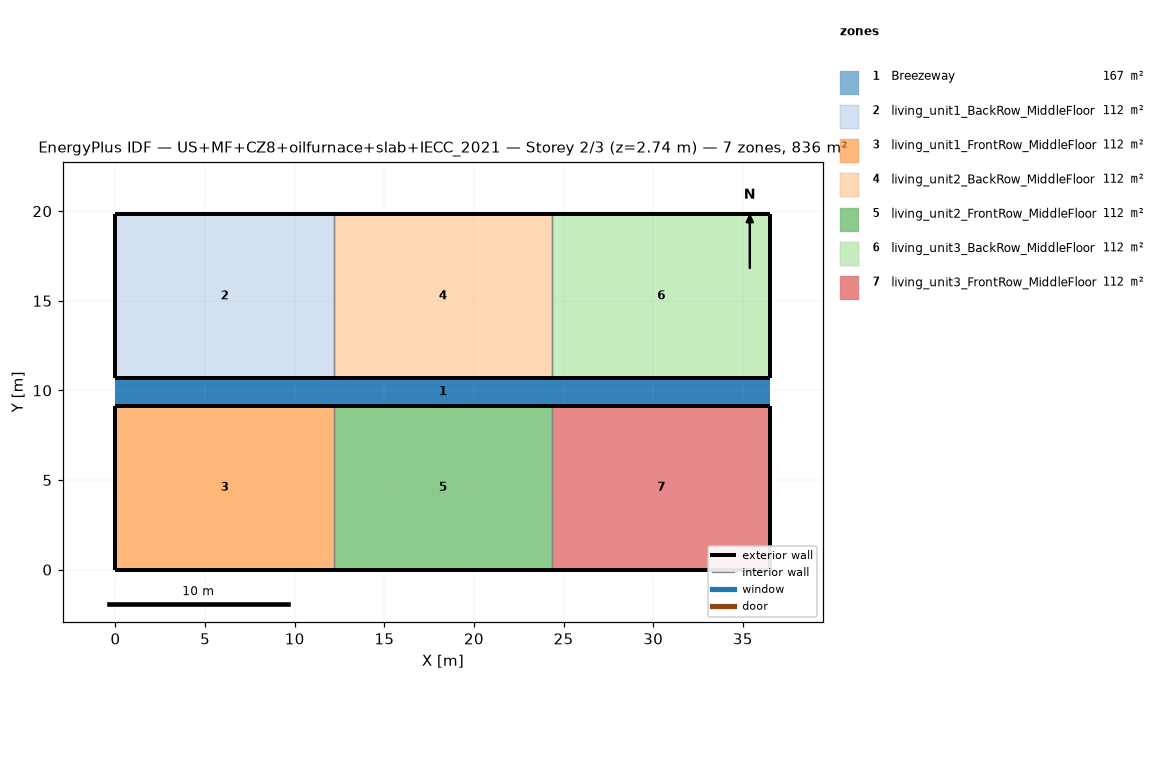
=== STOREY PLAN SPEC (per zone: floor XY polygon, exterior-wall plan segments, windows/doors) ===
zone 1: Breezeway  (167.0 m²)
  floor: (36.54, 9.16) (0.00, 9.16) (0.00, 10.68) (36.54, 10.68)
  floor: (36.54, 9.16) (0.00, 9.16) (0.00, 10.68) (36.54, 10.68)
  floor: (36.54, 9.16) (0.00, 9.16) (0.00, 10.68) (36.54, 10.68)
zone 2: living_unit1_BackRow_MiddleFloor  (111.5 m²)
  floor: (12.18, 10.68) (0.00, 10.68) (0.00, 19.84) (12.18, 19.84)
  exterior wall: (0.00, 10.68) – (12.18, 10.68)  [12.2 m]
  exterior wall: (12.18, 19.84) – (0.00, 19.84)  [12.2 m]
  exterior wall: (0.00, 19.84) – (0.00, 10.68)  [9.2 m]
  interior walls: 1
zone 3: living_unit1_FrontRow_MiddleFloor  (111.5 m²)
  floor: (12.18, 0.00) (0.00, 0.00) (0.00, 9.16) (12.18, 9.16)
  exterior wall: (0.00, 0.00) – (12.18, 0.00)  [12.2 m]
  exterior wall: (12.18, 9.16) – (0.00, 9.16)  [12.2 m]
  exterior wall: (0.00, 9.16) – (0.00, 0.00)  [9.2 m]
  interior walls: 1
zone 4: living_unit2_BackRow_MiddleFloor  (111.5 m²)
  floor: (24.36, 10.68) (12.18, 10.68) (12.18, 19.84) (24.36, 19.84)
  exterior wall: (12.18, 10.68) – (24.36, 10.68)  [12.2 m]
  exterior wall: (24.36, 19.84) – (12.18, 19.84)  [12.2 m]
  interior walls: 2
zone 5: living_unit2_FrontRow_MiddleFloor  (111.5 m²)
  floor: (24.36, 0.00) (12.18, 0.00) (12.18, 9.16) (24.36, 9.16)
  exterior wall: (12.18, 0.00) – (24.36, 0.00)  [12.2 m]
  exterior wall: (24.36, 9.16) – (12.18, 9.16)  [12.2 m]
  interior walls: 2
zone 6: living_unit3_BackRow_MiddleFloor  (111.5 m²)
  floor: (36.54, 10.68) (24.36, 10.68) (24.36, 19.84) (36.54, 19.84)
  exterior wall: (24.36, 10.68) – (36.54, 10.68)  [12.2 m]
  exterior wall: (36.54, 10.68) – (36.54, 19.84)  [9.2 m]
  exterior wall: (36.54, 19.84) – (24.36, 19.84)  [12.2 m]
  interior walls: 1
zone 7: living_unit3_FrontRow_MiddleFloor  (111.5 m²)
  floor: (36.54, 0.00) (24.36, 0.00) (24.36, 9.16) (36.54, 9.16)
  exterior wall: (24.36, 0.00) – (36.54, 0.00)  [12.2 m]
  exterior wall: (36.54, 0.00) – (36.54, 9.16)  [9.2 m]
  exterior wall: (36.54, 9.16) – (24.36, 9.16)  [12.2 m]
  interior walls: 1

=== DERIVED (storey summary) ===
Building: US+MF+CZ8+oilfurnace+slab+IECC_2021
Storey: 2 of 3  (floor level z = 2.74 m)
Storey gross floor area: 836.2 m²
Zones on this storey: 7
  - Breezeway: floor 167.0 m²
  - living_unit1_BackRow_MiddleFloor: floor 111.5 m²; exterior wall 33.5 m (86.9 m²); WWR 0.0%
  - living_unit1_FrontRow_MiddleFloor: floor 111.5 m²; exterior wall 33.5 m (86.9 m²); WWR 0.0%
  - living_unit2_BackRow_MiddleFloor: floor 111.5 m²; exterior wall 24.4 m (63.1 m²); WWR 0.0%
  - living_unit2_FrontRow_MiddleFloor: floor 111.5 m²; exterior wall 24.4 m (63.1 m²); WWR 0.0%
  - living_unit3_BackRow_MiddleFloor: floor 111.5 m²; exterior wall 33.5 m (86.9 m²); WWR 0.0%
  - living_unit3_FrontRow_MiddleFloor: floor 111.5 m²; exterior wall 33.5 m (86.9 m²); WWR 0.0%
Zone adjacency (shared interzone walls):
  - living_unit1_BackRow_MiddleFloor ↔ living_unit2_BackRow_MiddleFloor
  - living_unit1_FrontRow_MiddleFloor ↔ living_unit2_FrontRow_MiddleFloor
  - living_unit2_BackRow_MiddleFloor ↔ living_unit3_BackRow_MiddleFloor
  - living_unit2_FrontRow_MiddleFloor ↔ living_unit3_FrontRow_MiddleFloor